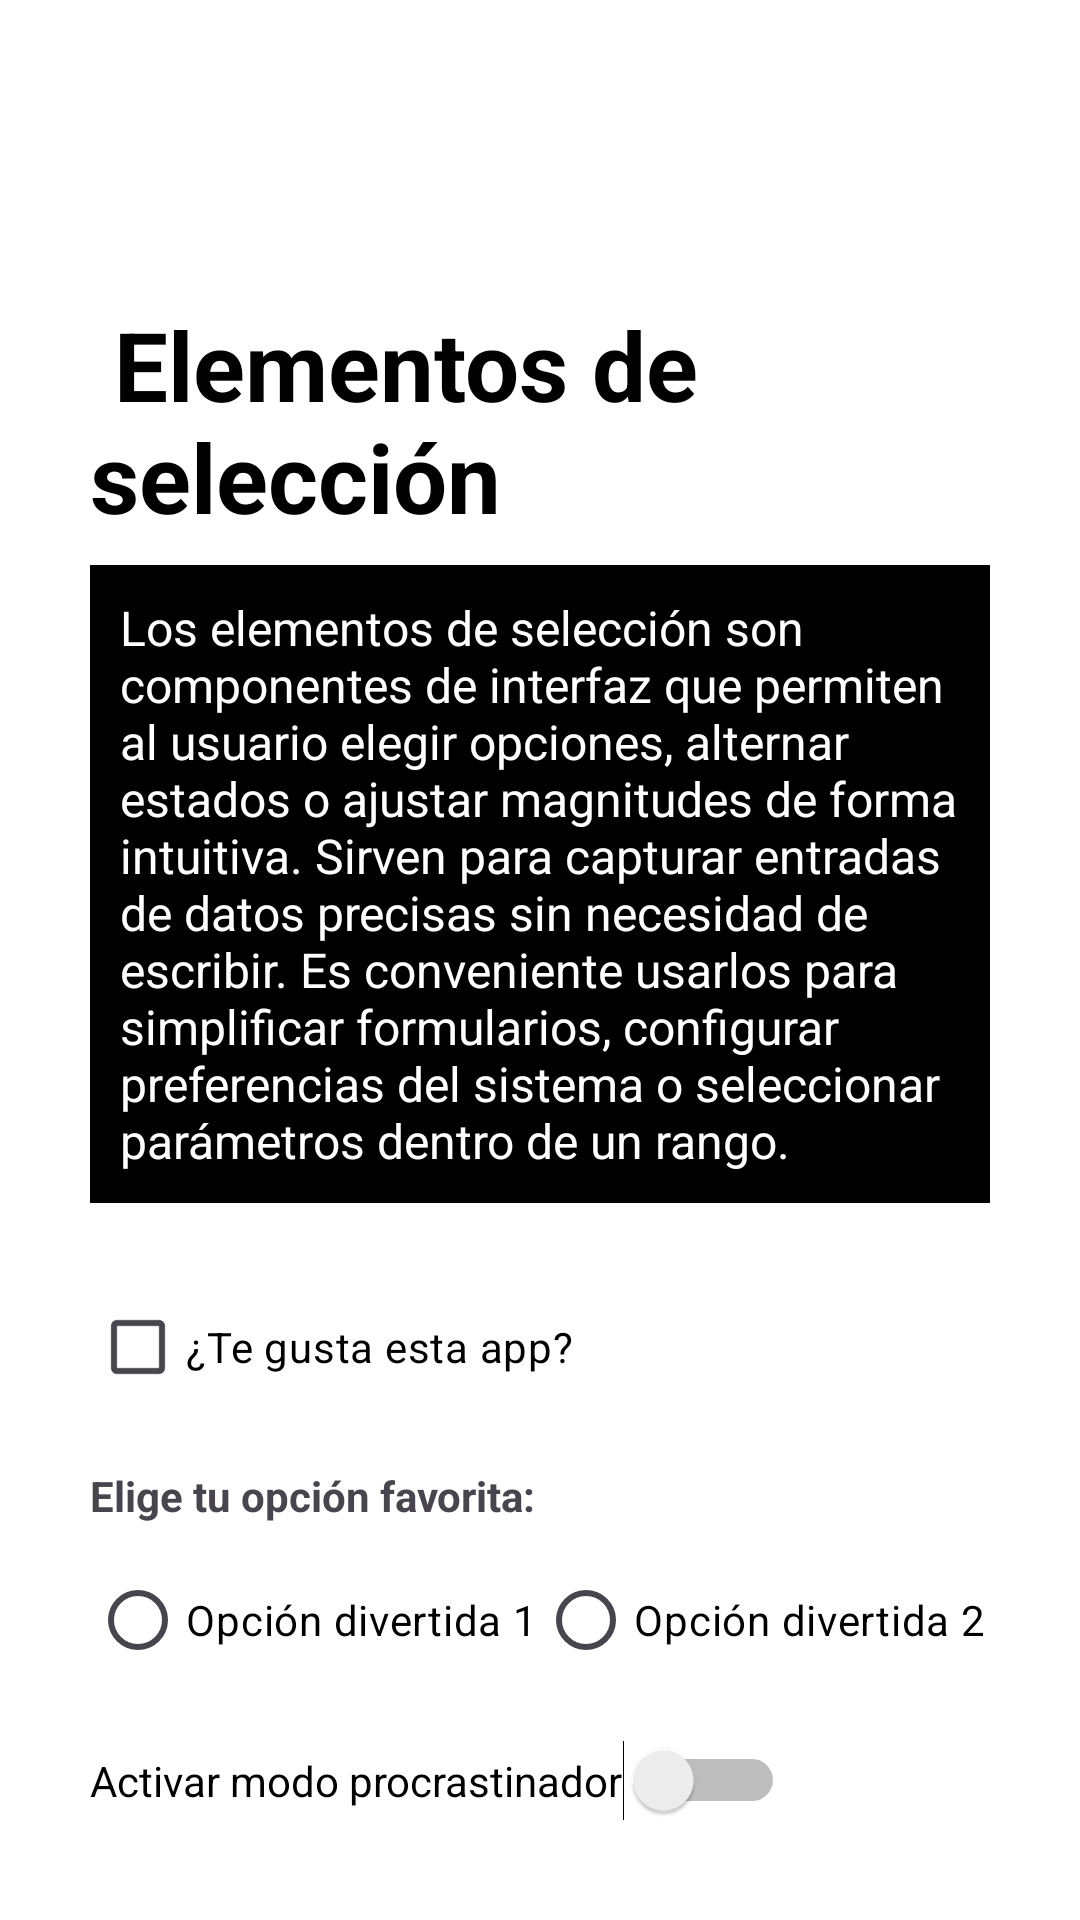

Android layout source for this screen:
<!-- AndroidManifest.xml: application theme Theme.ActivitiesFragments -->
<!-- res/layout/fragment_f_prev_seleccion.xml -->
<?xml version="1.0" encoding="utf-8"?>
<LinearLayout xmlns:android="http://schemas.android.com/apk/res/android"
    xmlns:app="http://schemas.android.com/apk/res-auto"
    android:layout_width="match_parent"
    android:layout_height="match_parent"
    android:orientation="vertical"
    android:paddingTop="100dp"
    android:paddingHorizontal="30dp"
    android:background="@android:color/white">

    <TextView
        android:layout_width="wrap_content"
        android:layout_height="wrap_content"
        android:text=" Elementos de selección"
        android:textSize="32sp"
        android:textStyle="bold"
        android:textColor="@color/black"
        app:drawableStartCompat="@drawable/seleccion" />

    <TextView
        android:layout_width="wrap_content"
        android:layout_height="wrap_content"
        android:text="Los elementos de selección son componentes de interfaz que permiten al usuario elegir opciones, alternar estados o ajustar magnitudes de forma intuitiva. Sirven para capturar entradas de datos precisas sin necesidad de escribir. Es conveniente usarlos para simplificar formularios, configurar preferencias del sistema o seleccionar parámetros dentro de un rango."
        android:textSize="16sp"
        android:textColor="@android:color/white"
        android:padding="10dp"
        android:background="@color/black"
        android:layout_marginTop="8dp"
        android:layout_marginBottom="24dp" />

    <CheckBox
        android:id="@+id/checkBoxDivertido"
        android:layout_width="wrap_content"
        android:layout_height="wrap_content"
        android:text="¿Te gusta esta app?"
        android:textColor="@color/black"
        android:layout_marginBottom="16dp" />

    <TextView
        android:layout_width="wrap_content"
        android:layout_height="wrap_content"
        android:text="Elige tu opción favorita:"
        android:textStyle="bold"
        android:layout_marginBottom="8dp" />

    <LinearLayout
        android:id="@+id/radioGroup"
        android:layout_width="match_parent"
        android:layout_height="wrap_content"
        android:layout_marginBottom="16dp">

        <RadioButton
            android:id="@+id/radioOpcion1"
            android:layout_width="wrap_content"
            android:layout_height="wrap_content"
            android:textColor="@color/black"
            android:text="Opción divertida 1" />

        <RadioButton
            android:id="@+id/radioOpcion2"
            android:layout_width="wrap_content"
            android:layout_height="wrap_content"
            android:textColor="@color/black"
            android:text="Opción divertida 2" />
    </LinearLayout>

    <Switch
        android:id="@+id/switchDivertido"
        android:layout_width="wrap_content"
        android:layout_height="wrap_content"
        android:text="Activar modo procrastinador"
        android:textColor="@color/black"
        android:layout_marginBottom="24dp" />

    <Button
        android:id="@+id/btnAbrirActivityS"
        android:layout_width="match_parent"
        android:layout_height="wrap_content"
        android:text="Abrir en nueva activity"
        android:textSize="16sp"
        style="@style/Widget.MaterialComponents.Button"
        android:layout_marginTop="16dp" />
    <TextView
        android:id="@+id/textView"
        android:layout_width="match_parent"
        android:layout_height="wrap_content"
        android:textColor="@color/black"
        android:textAlignment="center"
        android:text="Da click para ver más ejemplos." />

    <Space
        android:layout_width="match_parent"
        android:layout_height="0dp"
        android:layout_weight="1" />

</LinearLayout>
<!-- resources referenced by this layout -->
<resources>
  <color name="black">#FF000000</color>
  <style name="Theme.ActivitiesFragments" parent="Base.Theme.ActivitiesFragments" />
  <style name="Base.Theme.ActivitiesFragments" parent="Theme.Material3.DayNight.NoActionBar">
          
          
      </style>
</resources>
